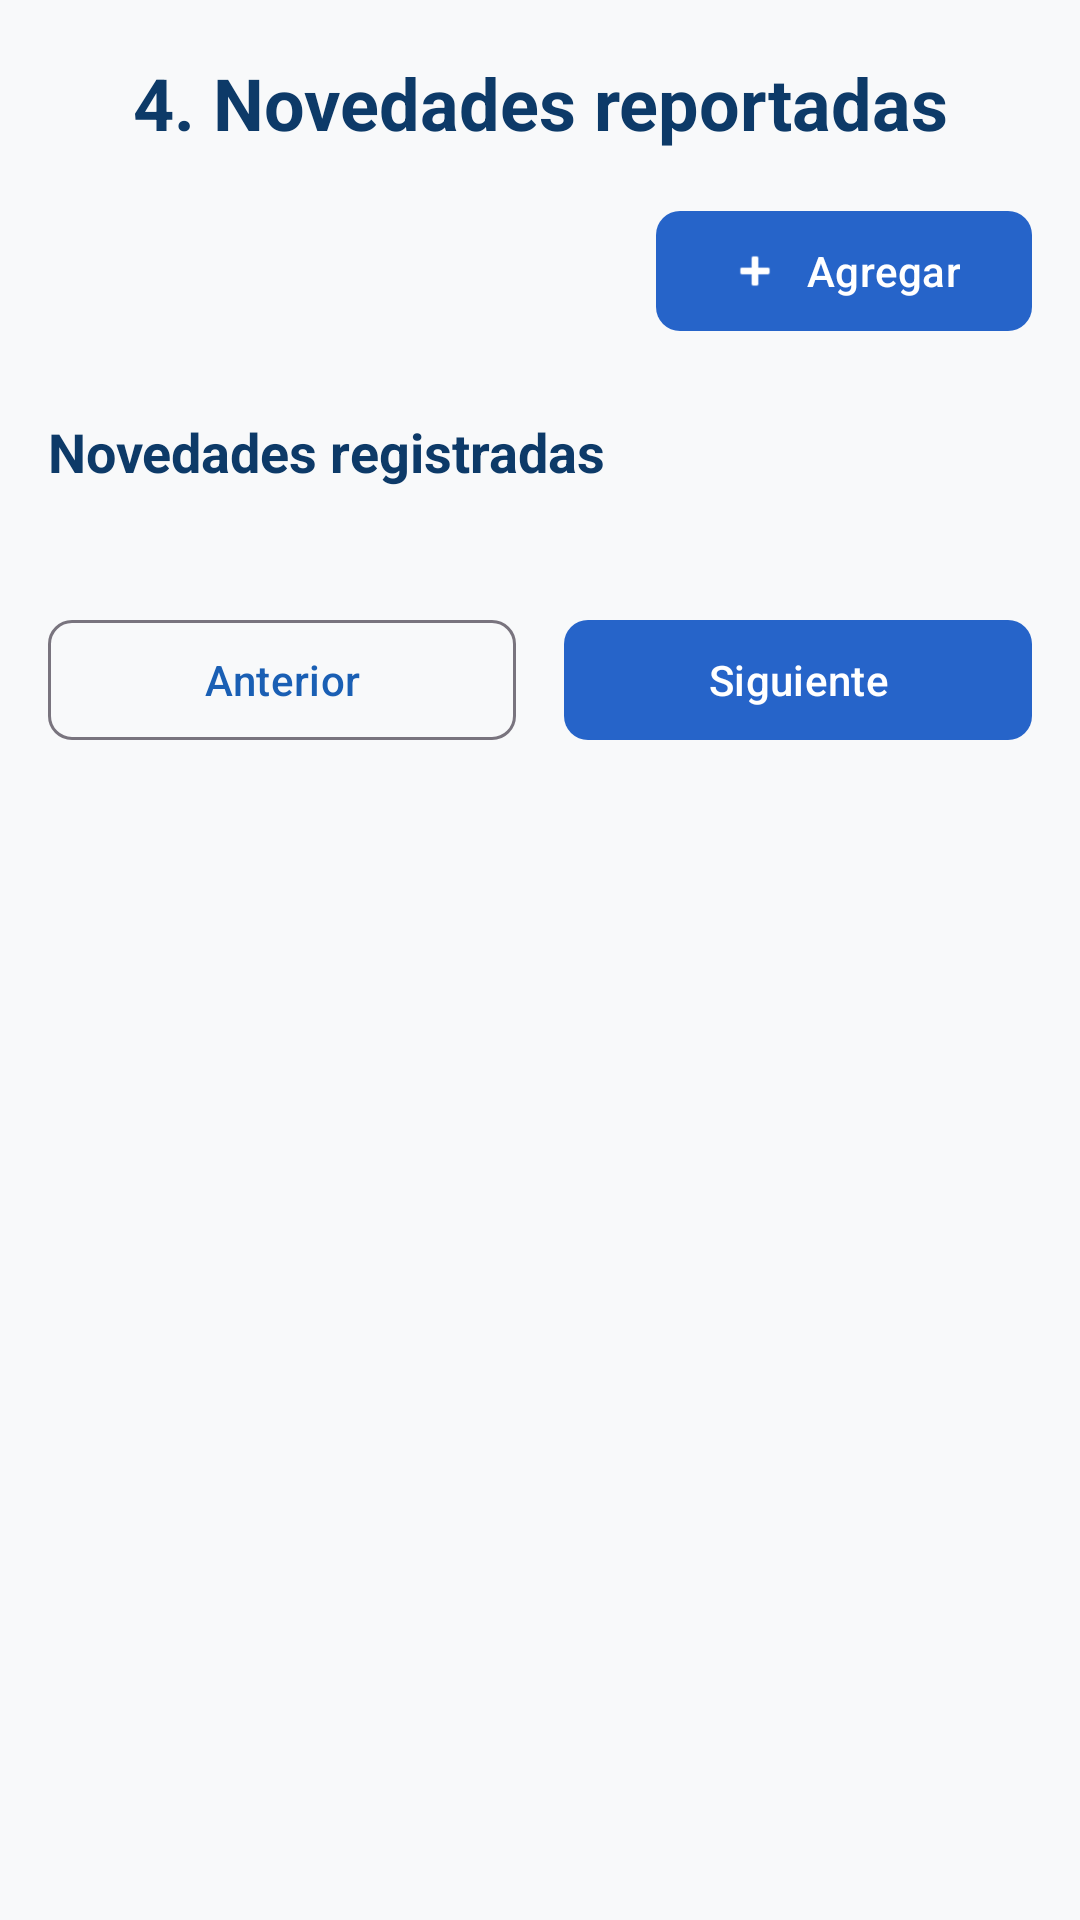

Produce the Android XML layout that renders to this screen, including the resource entries it uses.
<!-- AndroidManifest.xml: application theme Theme.ColjuegosSIVO -->
<!-- res/layout/fragment_novedad_reportada.xml -->
<?xml version="1.0" encoding="utf-8"?>
<ScrollView xmlns:android="http://schemas.android.com/apk/res/android"
    xmlns:app="http://schemas.android.com/apk/res-auto"
    xmlns:tools="http://schemas.android.com/tools"
    android:layout_width="match_parent"
    android:layout_height="match_parent"
    android:background="@color/app_background"
    android:padding="16dp"
    tools:context=".ui.establecimiento.novedad.NovedadReportadaFragment">

    <androidx.constraintlayout.widget.ConstraintLayout
        android:id="@+id/constraintLayout"
        android:layout_width="match_parent"
        android:layout_height="wrap_content">

        <TextView
            android:id="@+id/subtitle"
            android:layout_width="wrap_content"
            android:layout_height="wrap_content"
            android:gravity="center_horizontal"
            android:paddingTop="2dp"
            android:text="@string/novedad_reportada_subtitle"
            android:textColor="@color/fragment_subtitle_color"
            android:textSize="24sp"
            android:textStyle="bold"
            app:layout_constraintEnd_toEndOf="parent"
            app:layout_constraintStart_toStartOf="parent"
            app:layout_constraintTop_toTopOf="parent" />

        
        <com.google.android.material.button.MaterialButton
            android:id="@+id/btnAgregar"
            style="@style/Widget.Material3.Button"
            android:layout_width="wrap_content"
            android:layout_height="wrap_content"
            android:layout_marginTop="16dp"
            android:text="@string/novedad_reportada_agregar"
            app:icon="@android:drawable/ic_input_add"
            app:backgroundTint="@color/login_button_color_init"
            app:cornerRadius="8dp"
            app:layout_constraintEnd_toEndOf="parent"
            app:layout_constraintTop_toBottomOf="@id/subtitle" />

        
        <TextView
            android:id="@+id/tvNovedadesRegistradas"
            android:layout_width="match_parent"
            android:layout_height="wrap_content"
            android:layout_marginTop="24dp"
            android:text="@string/novedad_registrada_titulo"
            android:textColor="@color/fragment_subtitle_color"
            android:textSize="18sp"
            android:textStyle="bold"
            app:layout_constraintEnd_toEndOf="parent"
            app:layout_constraintStart_toStartOf="parent"
            app:layout_constraintTop_toBottomOf="@id/btnAgregar" />

        
        <androidx.recyclerview.widget.RecyclerView
            android:id="@+id/recyclerNovedadesRegistradas"
            android:layout_width="match_parent"
            android:layout_height="wrap_content"
            android:layout_marginTop="16dp"
            android:nestedScrollingEnabled="false"
            app:layoutManager="androidx.recyclerview.widget.LinearLayoutManager"
            app:layout_constraintEnd_toEndOf="parent"
            app:layout_constraintStart_toStartOf="parent"
            app:layout_constraintTop_toBottomOf="@id/tvNovedadesRegistradas"
            tools:itemCount="2"
            tools:listitem="@layout/item_novedad_reportada" />

        
        <LinearLayout
            android:id="@+id/layoutBotones"
            android:layout_width="match_parent"
            android:layout_height="wrap_content"
            android:layout_marginTop="24dp"
            android:gravity="center"
            android:orientation="horizontal"
            app:layout_constraintEnd_toEndOf="parent"
            app:layout_constraintStart_toStartOf="parent"
            app:layout_constraintTop_toBottomOf="@id/recyclerNovedadesRegistradas">

            <com.google.android.material.button.MaterialButton
                android:id="@+id/btnAnterior"
                style="@style/Widget.Material3.Button.OutlinedButton"
                android:layout_width="0dp"
                android:layout_height="wrap_content"
                android:layout_marginEnd="8dp"
                android:layout_weight="1"
                android:text="@string/novedad_reportada_anterior"
                app:cornerRadius="8dp" />

            <com.google.android.material.button.MaterialButton
                android:id="@+id/btnSiguiente"
                style="@style/Widget.Material3.Button"
                android:layout_width="0dp"
                android:layout_height="wrap_content"
                android:layout_marginStart="8dp"
                android:layout_weight="1"
                android:text="@string/novedad_reportada_siguiente"
                app:backgroundTint="@color/login_button_color_init"
                app:cornerRadius="8dp" />

        </LinearLayout>

    </androidx.constraintlayout.widget.ConstraintLayout>

</ScrollView>
<!-- resources referenced by this layout -->
<resources>
  <color name="app_background">#F8F9FA</color>
  <color name="fragment_subtitle_color">#0D3A68</color>
  <color name="login_button_color_init">#2664C9</color>
  <string name="novedad_registrada_titulo">Novedades registradas</string>
  <string name="novedad_reportada_agregar">Agregar</string>
  <string name="novedad_reportada_anterior">Anterior</string>
  <string name="novedad_reportada_siguiente">Siguiente</string>
  <string name="novedad_reportada_subtitle">4. Novedades reportadas</string>
  <style name="Theme.ColjuegosSIVO" parent="Theme.Material3.DayNight.NoActionBar">
      
          <item name="android:statusBarColor">@color/app_background</item>
          
          <item name="android:windowLightStatusBar">true</item>
          
          <item name="colorPrimary">@color/main</item>
          <item name="colorOnPrimary">@color/white</item>
          
          <item name="colorOnSecondary">@color/black</item>
          
      </style>
  <color name="main">#1A5FB4</color>
  <color name="white">#FFFFFFFF</color>
  <color name="black">#FF000000</color>
</resources>
